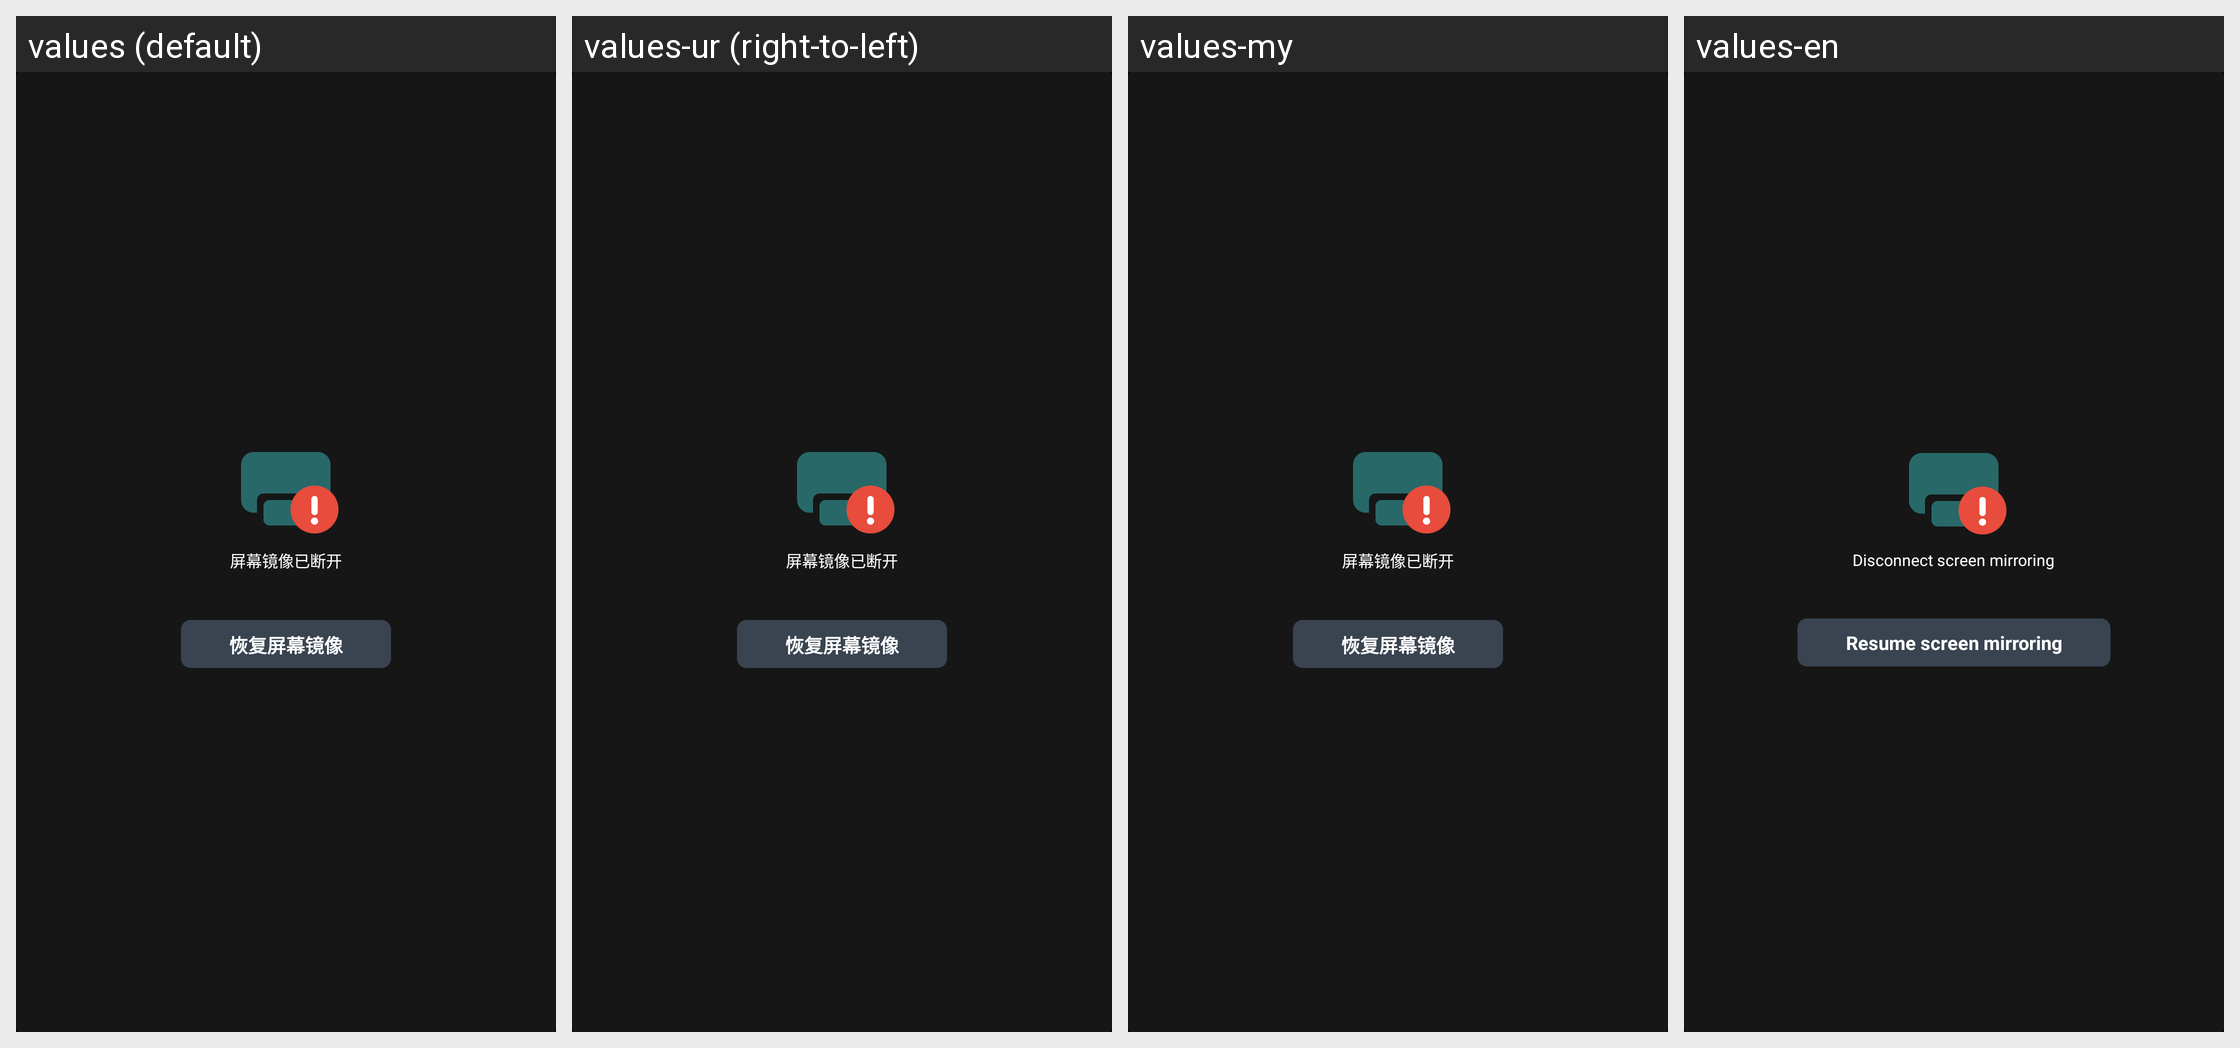

Translations of the strings shown on this Android screen, per locale in the grid:
Android screen res/layout/layout_status_tip4_yltp.xml rendered under 4 locales, left to right: values (default), values-ur (right-to-left), values-my, values-en. Device: Nexus 5 (rendered at 1080×1920; each locale shown at half size, 540×960, under a caption strip naming it); theme AppTheme.
Other locales in the repository, not shown: values-af, values-am, values-ar, values-as, values-az, values-be, values-bg, values-bn, values-bs, values-ca, values-cs, values-da, values-de, values-el, values-en-rAU, values-en-rGB, values-es, values-es-rUS, values-et, values-eu, values-fa, values-fi, values-fr, values-gl, values-gu, values-hi, values-hr, values-hu, values-hy, values-in, values-is, values-it, values-iw, values-ja, values-ka, values-kk, values-km, values-kn, values-ko, values-ky, values-lo, values-lt, values-lv, values-mk, values-ml, values-mn, values-mr, values-ms, values-nb, values-ne, values-nl, values-or, values-pa, values-pl, values-pt, values-pt-rPT, values-ro, values-ru, values-si, values-sk, values-sl, values-sq, values-sr, values-sv, values-sw, values-ta, values-te, values-th, values-tl, values-tr, values-uk, values-uz, values-vi, values-zh, values-zh-rCN, values-zh-rHK, values-zh-rTW, values-zu.
Strings drawn on this screen, with the default value and each locale's value (text and hints the layout hard-codes, and strings that could not be matched under every locale, appear in the picture but are not listed):

yltp_status_tip4_txt1
  values: 屏幕镜像已断开
  values-ur: 屏幕镜像已断开  [not translated; the default value is used]
  values-my: 屏幕镜像已断开  [not translated; the default value is used]
  values-en: Disconnect screen mirroring

yltp_status_tip4_txt2
  values: 恢复屏幕镜像
  values-ur: 恢复屏幕镜像  [not translated; the default value is used]
  values-my: 恢复屏幕镜像  [not translated; the default value is used]
  values-en: Resume screen mirroring
